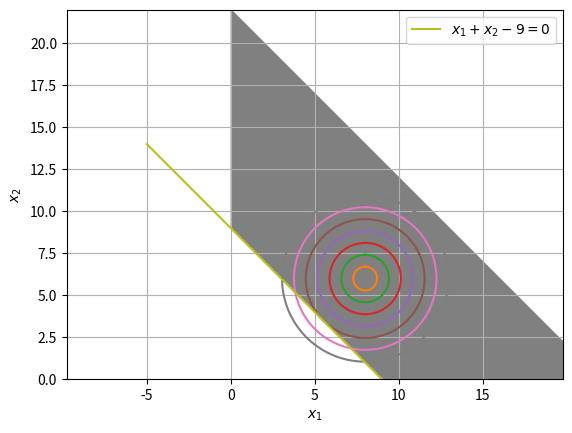

Write Python code to recreate this figure.
import numpy as np
import matplotlib.pyplot as plt


#Plotting the circle
x = 8*np.ones(8)
y = 6*np.ones(8)
r = np.arange(8)/np.sqrt(2)
phi = np.linspace(0.0,2*np.pi,100)
na=np.newaxis
# the first axis of these arrays varies the angle, 
# the second varies the circles
x_line = x[na,:]+r[na,:]*np.sin(phi[:,na])
y_line = y[na,:]+r[na,:]*np.cos(phi[:,na])

ax=plt.plot(x_line,y_line,'-')

#Plotting the line
x1 = np.linspace(-5,10,100)
x2 = 9*np.ones(100) - x1

x1_extend = np.linspace(0,20,100)
x2_extend = 22*np.ones(100) - x1_extend

bx=plt.plot(x1,x2,label="$x_1+x_2-9=0$")

plt.fill_between(x1_extend,x2_extend,color='grey')
plt.fill_between(x1,x2,color='white')
plt.axis('equal')
plt.grid()
plt.xlabel('$x_1$')
plt.ylabel('$x_2$')
plt.legend( loc='best')

plt.xlim(-5, 15)
plt.ylim(0, 22)


#plt.savefig('../figs/2.4.eps')
plt.show()









